Run: headless pygame with SDL's dummy video driver; simulated clock (each Clock.tick advances the game by its frame time, no real sleeping); random seed 0; keys injected as events and as key.get_pressed() state; no mouse input.
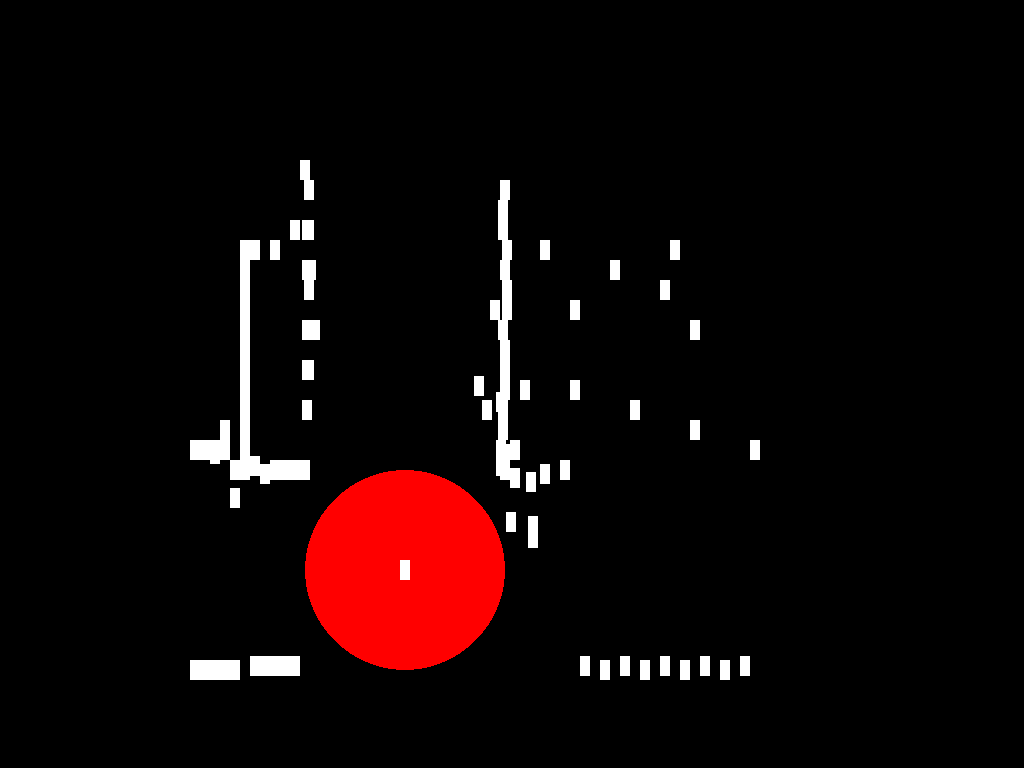
Frame 1 of 4 · flips 1–60 · no input
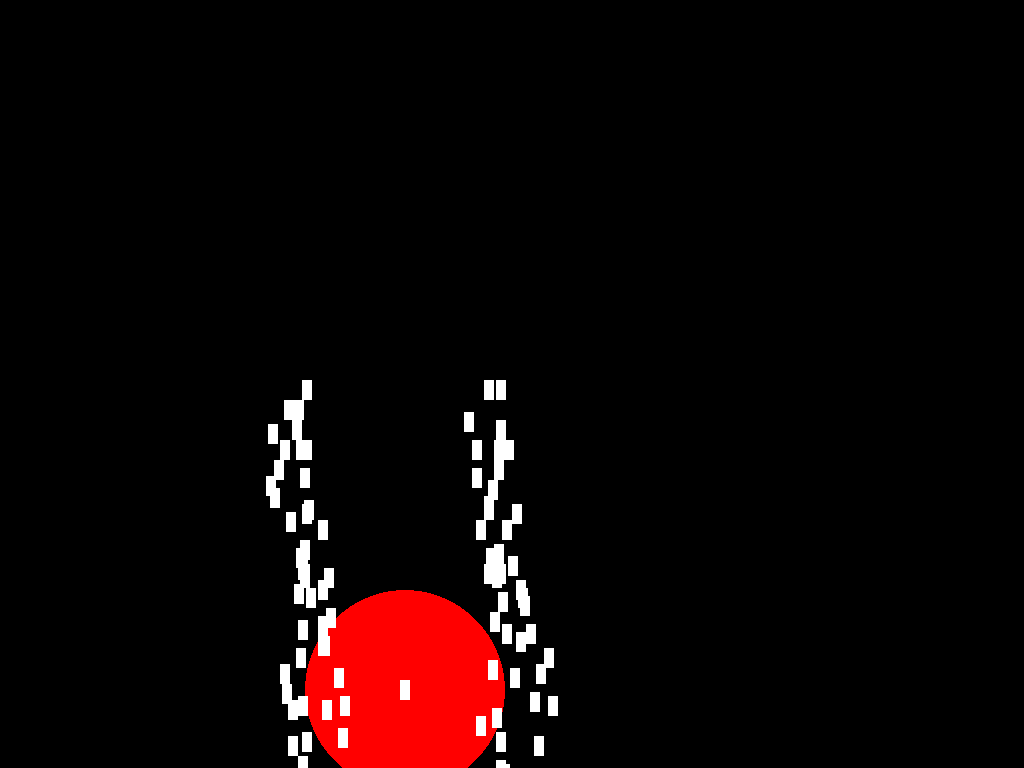
Frame 2 of 4 · flips 61–180 · tapped SPACE, RETURN · held RIGHT (→), D
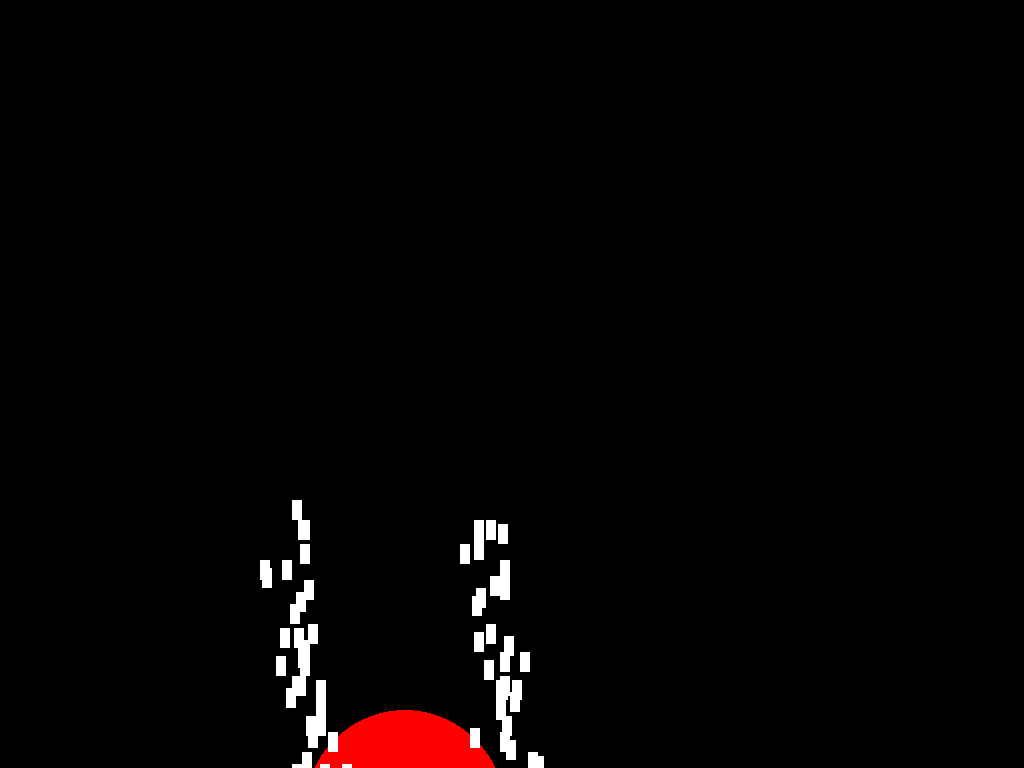
Frame 3 of 4 · flips 181–300 · held DOWN (↓), S
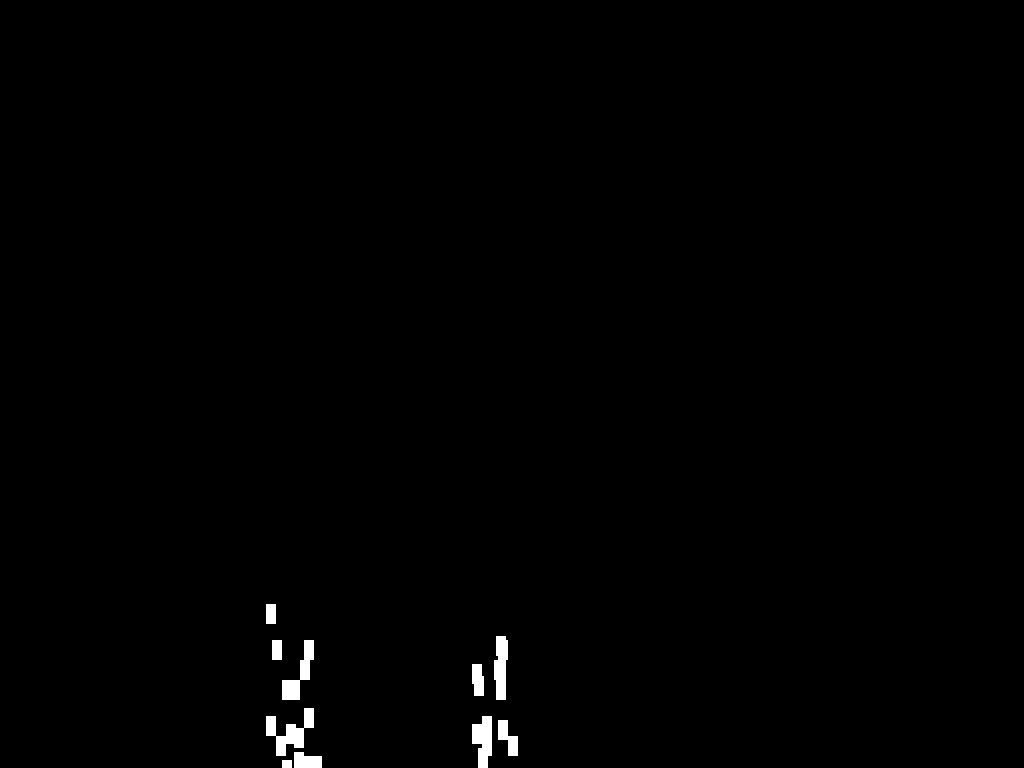
Frame 4 of 4 · flips 301–420 · held LEFT (←), A, UP (↑), W

The pygame program that drew these frames:

import pygame

screen = pygame.display.set_mode((0,0), pygame.FULLSCREEN)
clock = pygame.time.Clock()
player = pygame.Rect(400,500, 10, 20)
radius = 100
other = pygame.Rect(0,0, 10, 20)
others = []
x = 0
y = 0
j = 0
for i in range(100):
	x += i * 10
	if x > screen.get_width():
		j += 1
		x = 0
		y = j * 20
	others.append(pygame.Rect(x,y, 10, 20))
while True:
	screen.fill((0,0,0))
	player.y += 1
	
	pygame.draw.circle(screen, (255,0,0), (player.x+5, player.y+10), radius)
	pygame.draw.rect(screen, (255,255,255), player)
	
	for i in range(len(others)):
			for j in range(len(others)):
				if others[i].colliderect(others[j]):
					others[i].x -= 10
					others[i].y -= 20
					others[j].x += 10
					others[j].y += 20
	
	for other in others:
		if other.x - player.x < radius and other.x - player.x > -radius:
			if other.x-player.x < 0:
				other.x = other.x - 4
			else:
				other.x = other.x + 4
		else:
				if other.x-player.x < 0:
					other.x = other.x + 4
				else:
					other.x = other.x - 4
				
		if other.y - player.y < radius and other.y - player.y > -radius:
			if other.y-player.y < 0:
				other.y = other.y - 4
			else:
				other.y = other.y + 4
		else:
			if other.y-player.y < 0:
				other.y = other.y + 4
			else:
				other.y = other.y -4
	
	
				

		pygame.draw.rect(screen, (255,255,255), other)
				
	clock.tick(1200)
	pygame.display.flip()
